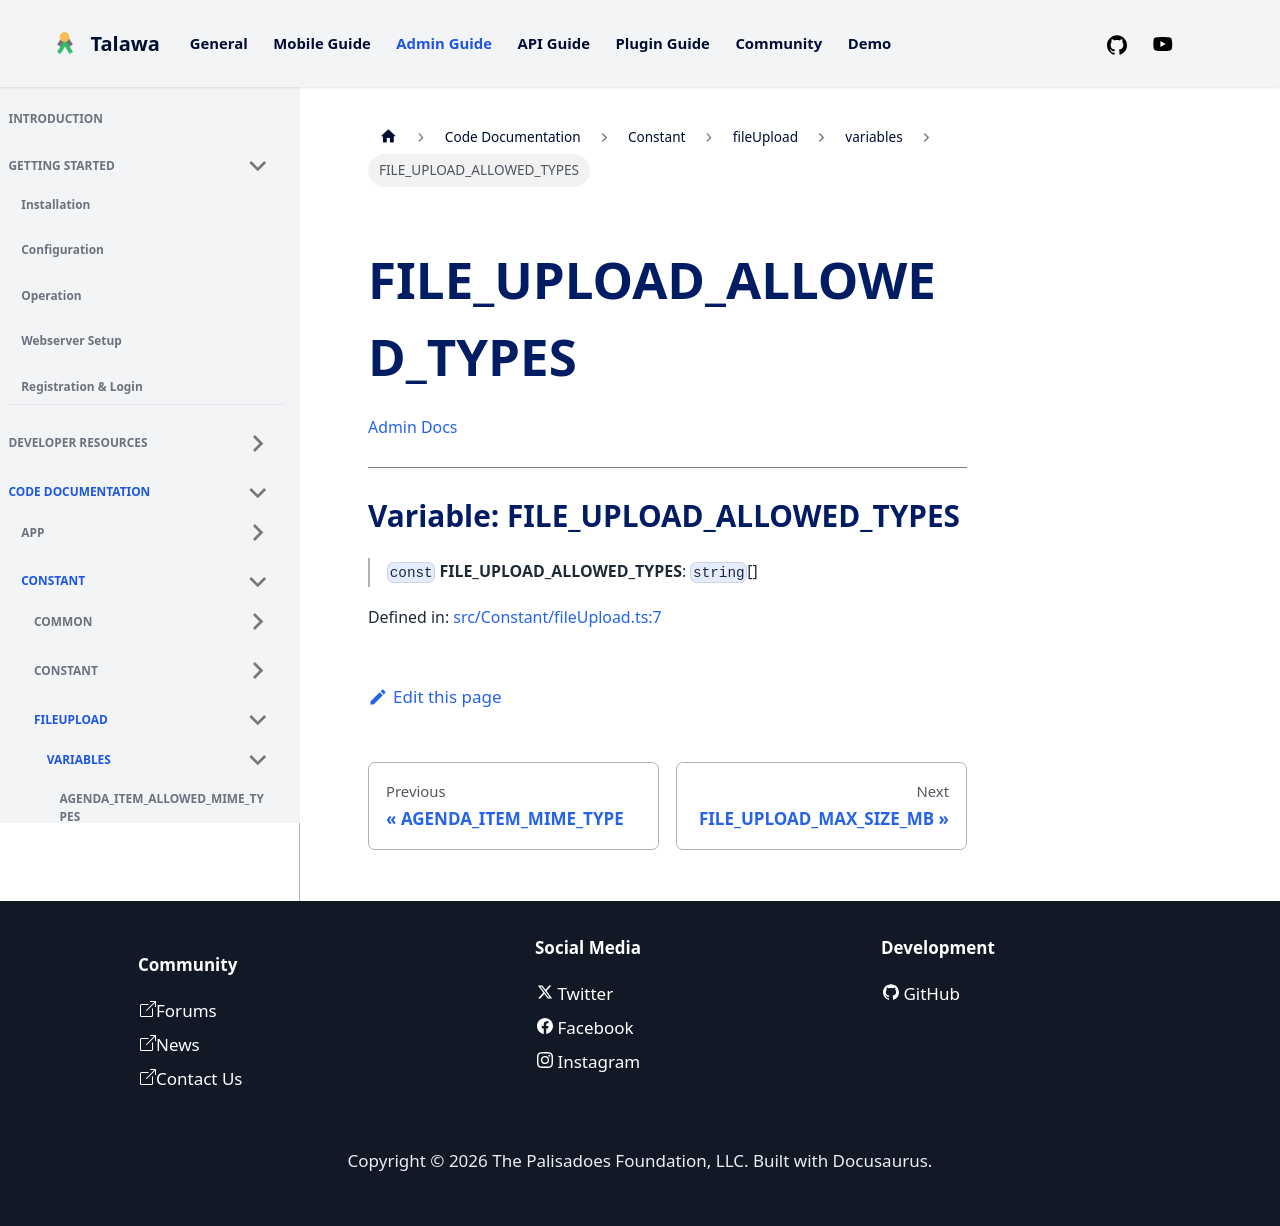

repository: PalisadoesFoundation/talawa-admin · page: docs/auto-docs/Constant/fileUpload/variables/FILE_UPLOAD_ALLOWED_TYPES/index.html · generator: docusaurus

[Admin Docs](/)

***

# Variable: FILE\_UPLOAD\_ALLOWED\_TYPES

> `const` **FILE\_UPLOAD\_ALLOWED\_TYPES**: `string`[]

Defined in: [src/Constant/fileUpload.ts:7](https://github.com/PalisadoesFoundation/talawa-admin/blob/main/src/Constant/fileUpload.ts#L7)
